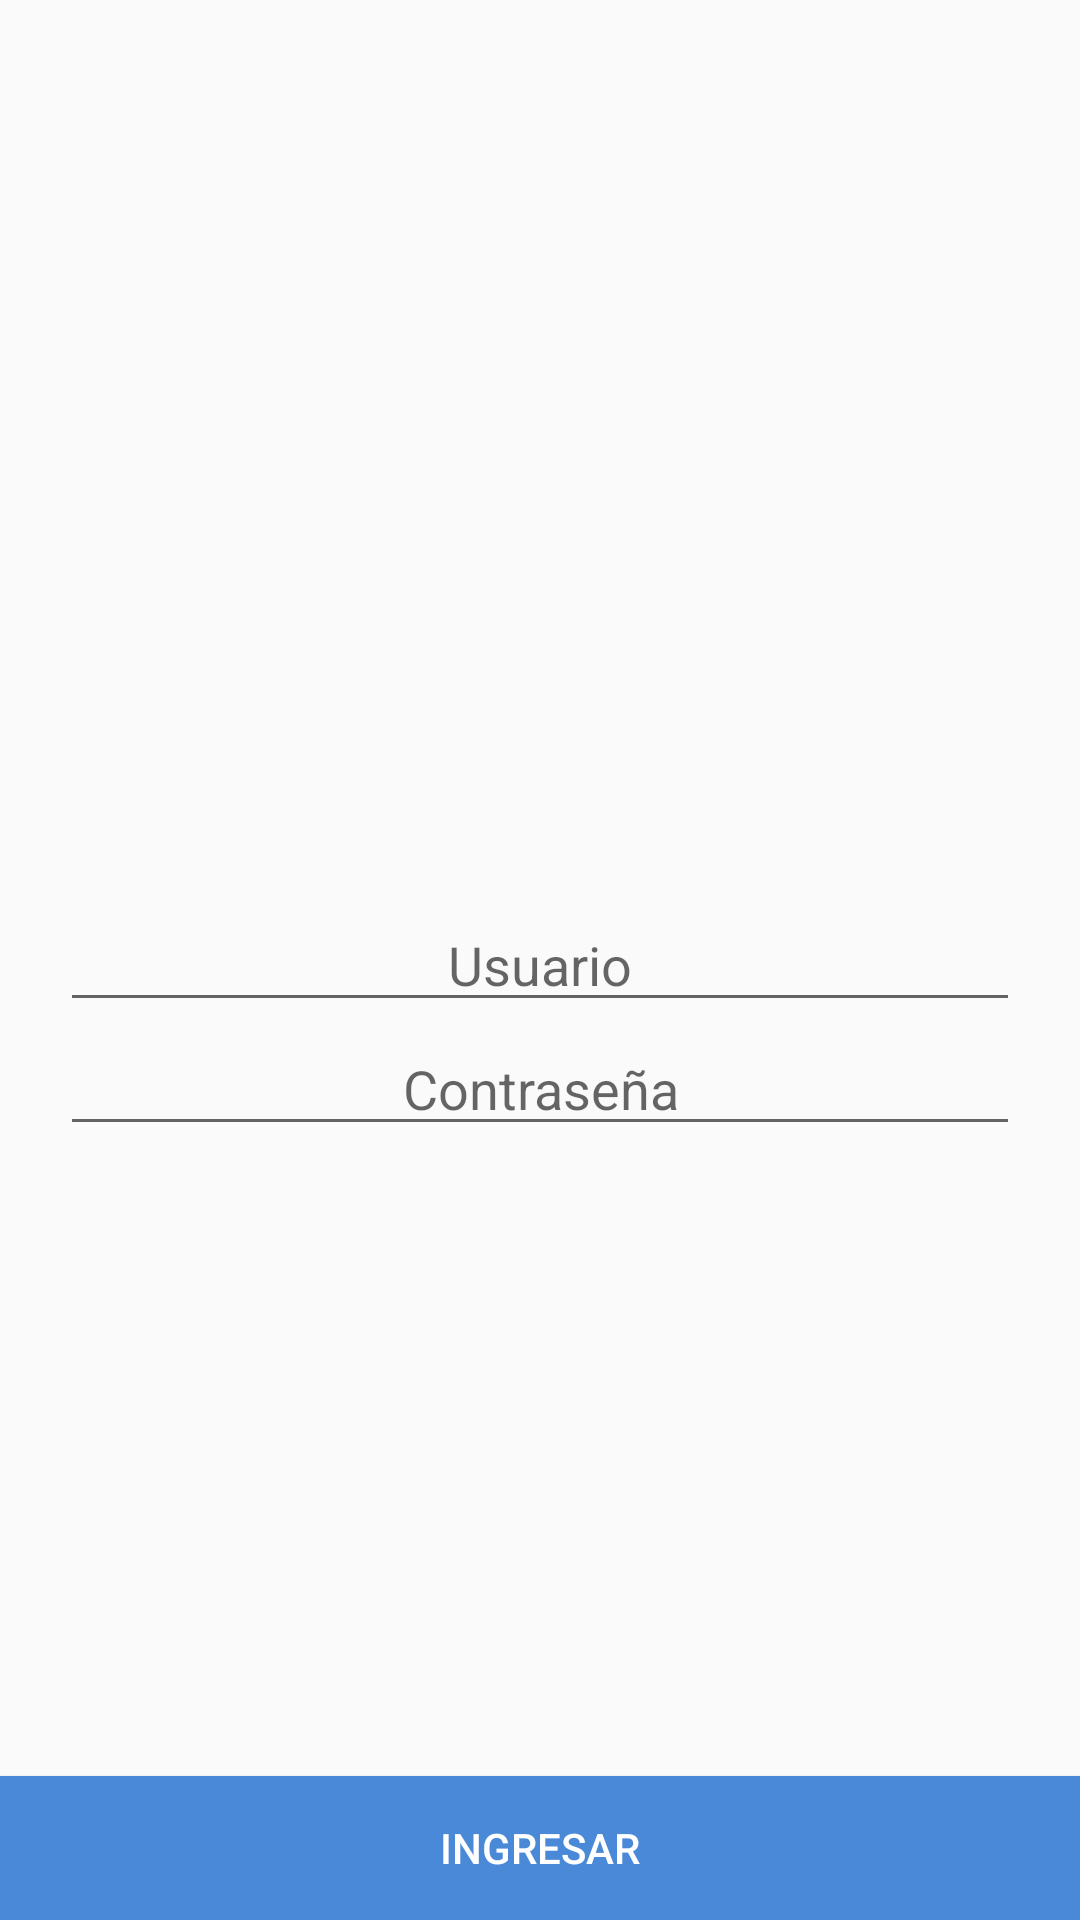

Reconstruct the res/layout file that produces this screen, plus the resources it refers to.
<!-- AndroidManifest.xml: application theme AppTheme -->
<!-- res/layout/activity_login.xml -->
<?xml version="1.0" encoding="utf-8"?>
<RelativeLayout xmlns:android="http://schemas.android.com/apk/res/android"
    android:layout_width="match_parent"
    android:layout_height="match_parent">

    <EditText
        android:id="@+id/editTextUsername"
        android:layout_width="match_parent"
        android:layout_height="wrap_content"
        android:layout_centerInParent="true"
        android:layout_marginLeft="20dp"
        android:layout_marginRight="20dp"
        android:ems="10"
        android:gravity="center"
        android:hint="@string/user"
        android:inputType="textPersonName"
        android:singleLine="true" />

    <EditText
        android:id="@+id/editTextPassword"
        android:layout_width="match_parent"
        android:layout_height="wrap_content"
        android:layout_below="@+id/editTextUsername"
        android:layout_centerHorizontal="true"
        android:layout_marginLeft="20dp"
        android:layout_marginRight="20dp"
        android:ems="10"
        android:gravity="center"
        android:hint="@string/password"
        android:inputType="textPassword"
        android:singleLine="true" />

    <Button
        android:id="@+id/buttonLogin"
        android:layout_width="match_parent"
        android:layout_height="wrap_content"
        android:layout_alignParentLeft="true"
        android:layout_alignParentStart="true"
        android:layout_alignParentBottom="true"
        android:background="#4989d8"
        android:text="@string/login"
        android:textColor="@android:color/white" />


</RelativeLayout>
<!-- resources referenced by this layout -->
<resources>
  <string name="login">INGRESAR</string>
  <string name="password">Contraseña</string>
  <string name="user">Usuario</string>
  <style name="AppTheme" parent="Theme.AppCompat.Light.NoActionBar">
          
          <item name="colorPrimary">#4989d8</item>
          <item name="colorPrimaryDark">#4989d8</item>
          <item name="colorAccent">#4989d8</item>
      </style>
</resources>
